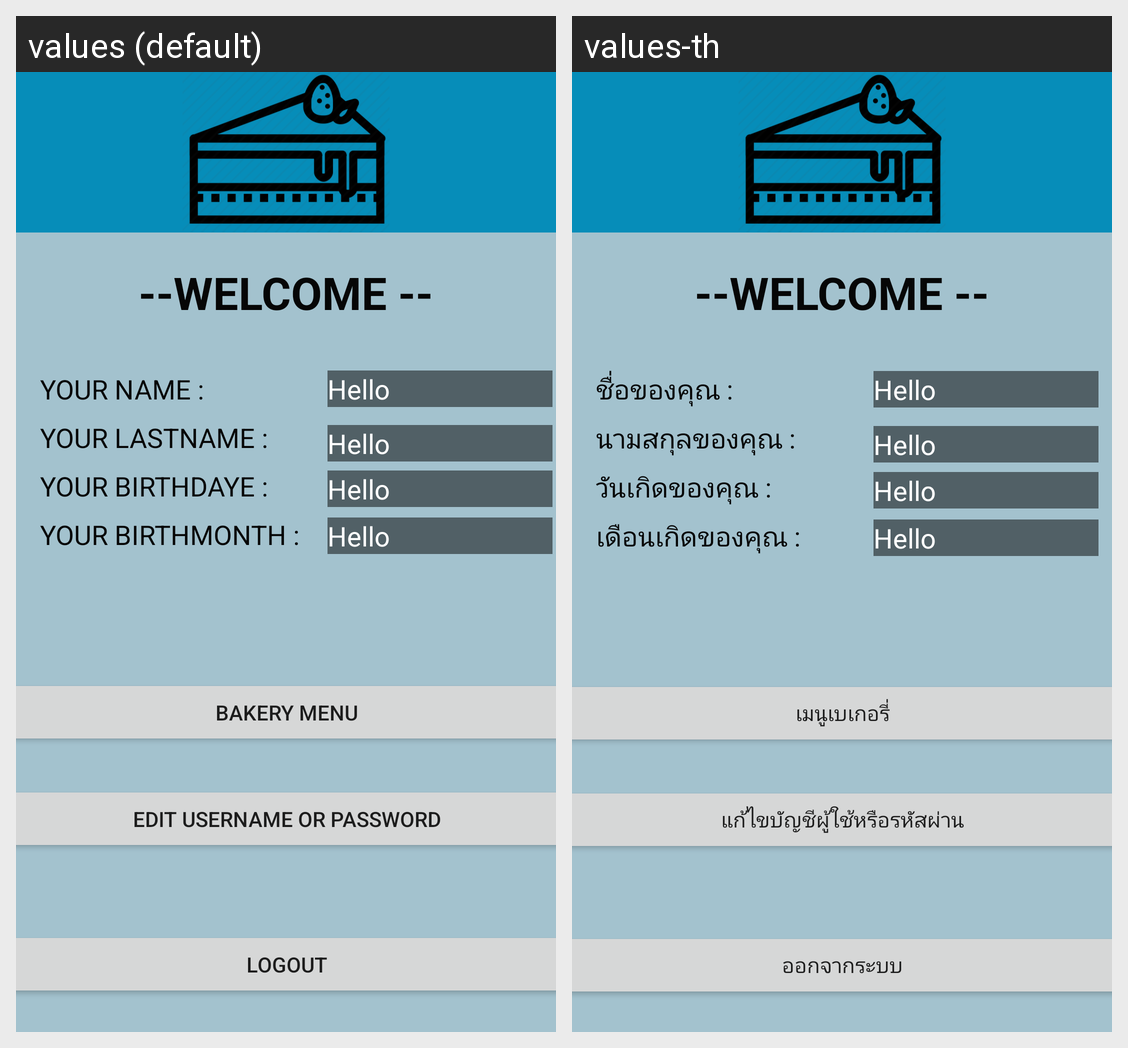

The same Android screen rendered under two of its app's locales, left to right. List the strings drawn on it with the default value and each locale's translation.
Android screen res/layout/activity_personal_interface.xml rendered under 2 locales, left to right: values (default), values-th. Device: Nexus 5 (rendered at 1080×1920; each locale shown at half size, 540×960, under a caption strip naming it); theme AppTheme.NoActionBar.
Strings drawn on this screen, with the default value and each locale's value (text and hints the layout hard-codes, and strings that could not be matched under every locale, appear in the picture but are not listed):

Logout
  values: LOGOUT
  values-th: ออกจากระบบ

edit
  values: EDIT USERNAME OR PASSWORD
  values-th: แก้ไขบัญชีผู้ใช้หรือรหัสผ่าน

Yourmonth
  values: YOUR BIRTHMONTH :
  values-th: เดือนเกิดของคุณ :

Yourbirthdate
  values: YOUR BIRTHDAYE :
  values-th: วันเกิดของคุณ :

Yourlastname
  values: YOUR LASTNAME :
  values-th: นามสกุลของคุณ :

Yourname
  values: YOUR NAME :
  values-th: ชื่อของคุณ : 

Menu
  values: BAKERY MENU
  values-th: เมนูเบเกอรี่
